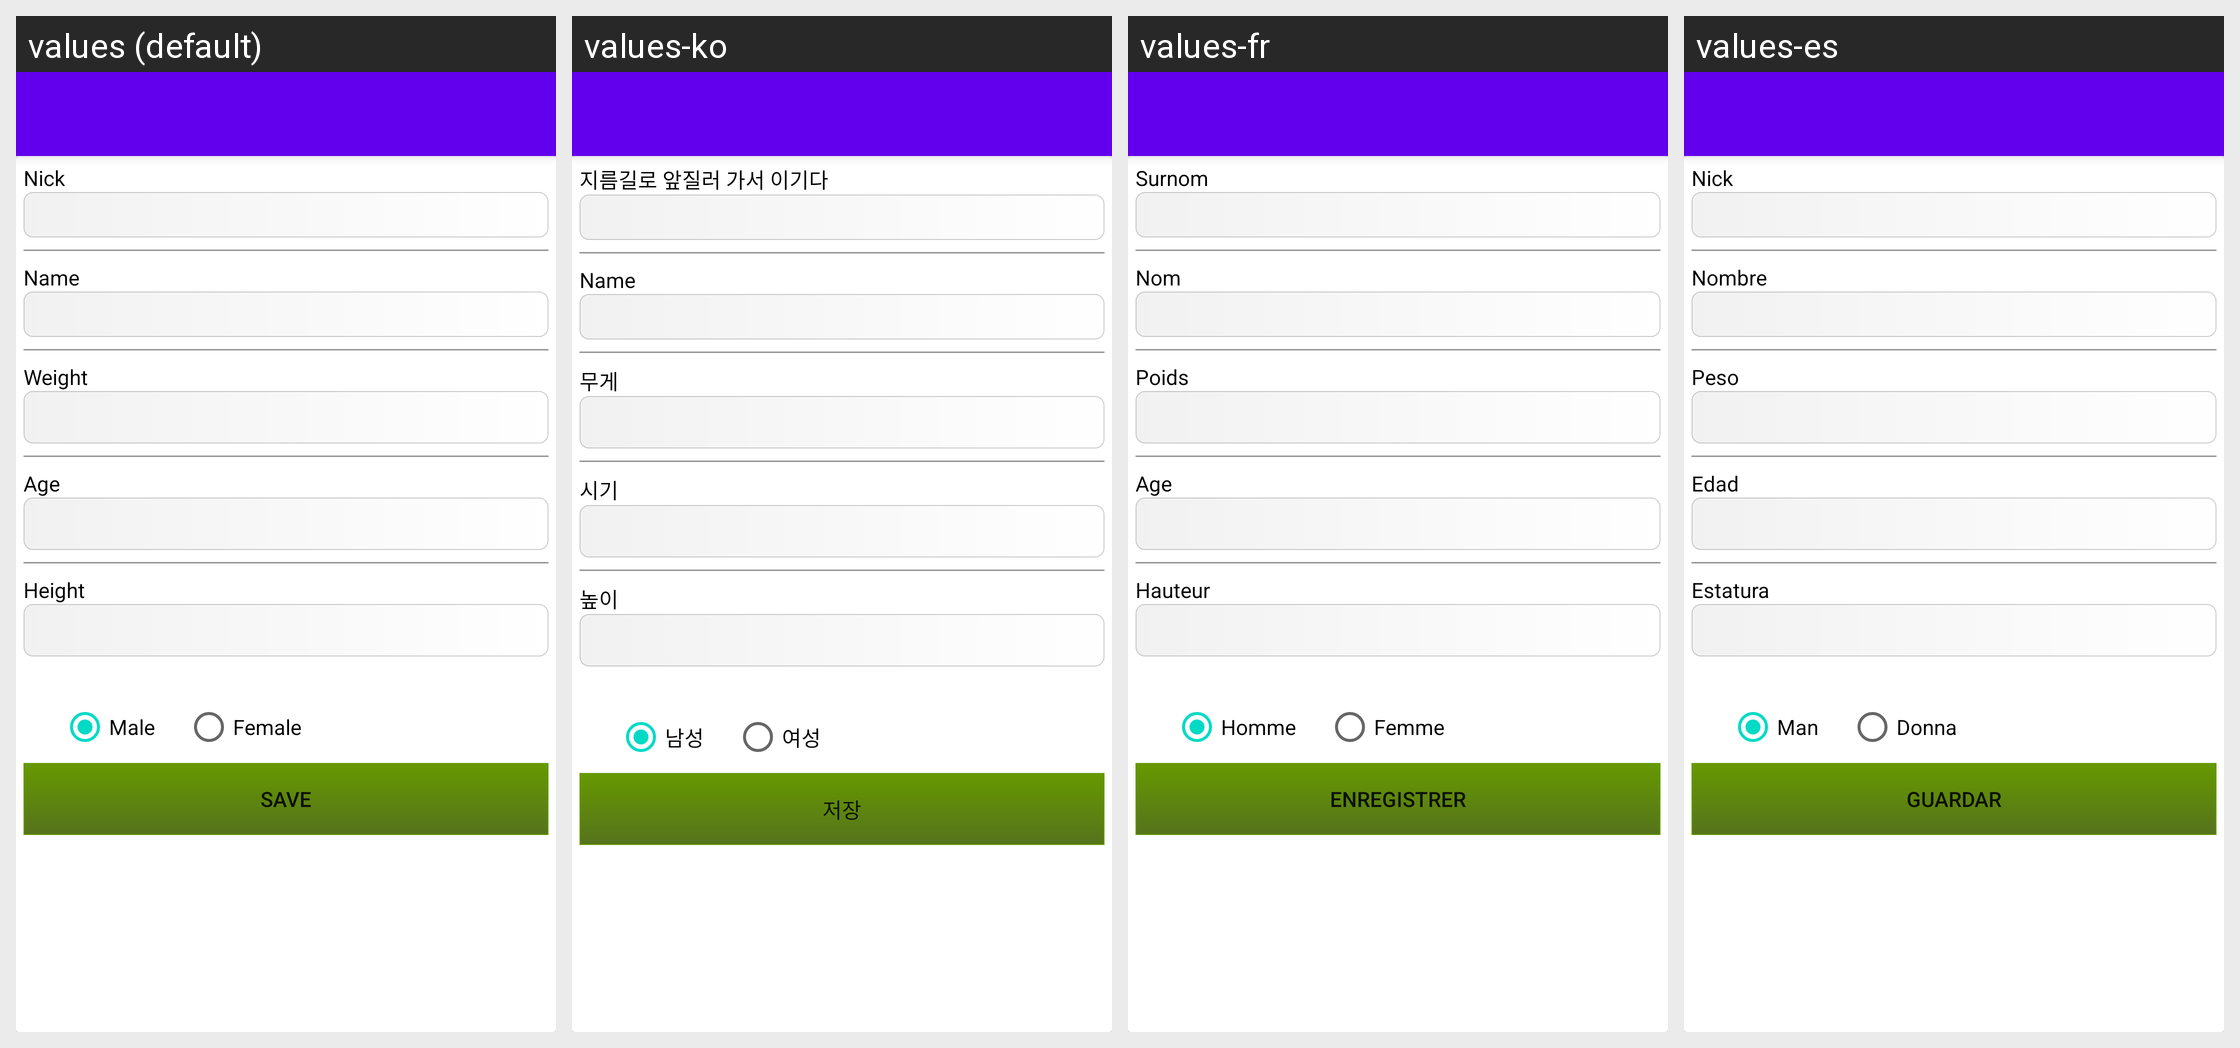

The Android screen above is rendered under several locales of the same app. Produce the string resources it draws, with the default and per-locale values.
Android screen res/layout/new_user_details.xml rendered under 4 locales, left to right: values (default), values-ko, values-fr, values-es. Device: Nexus 5 (rendered at 1080×1920; each locale shown at half size, 540×960, under a caption strip naming it); theme Theme.MaterialComponents.DayNight.NoActionBar.
Other locales in the repository, not shown: values-de, values-it, values-ja.
Strings drawn on this screen, with the default value and each locale's value (text and hints the layout hard-codes, and strings that could not be matched under every locale, appear in the picture but are not listed):

nick
  values: Nick
  values-ko: 지름길로 앞질러 가서 이기다
  values-fr: Surnom
  values-es: Nick

name
  values: Name
  values-ko: Name
  values-fr: Nom
  values-es: Nombre

weight
  values: Weight
  values-ko: 무게
  values-fr: Poids
  values-es: Peso

age
  values: Age
  values-ko: 시기
  values-fr: Age
  values-es: Edad

height
  values: Height
  values-ko: 높이
  values-fr: Hauteur
  values-es: Estatura

male
  values: Male
  values-ko: 남성
  values-fr: Homme
  values-es: Man

female
  values: Female
  values-ko: 여성
  values-fr: Femme
  values-es: Donna

save_user
  values: Save
  values-ko: 저장
  values-fr: Enregistrer
  values-es: Guardar
